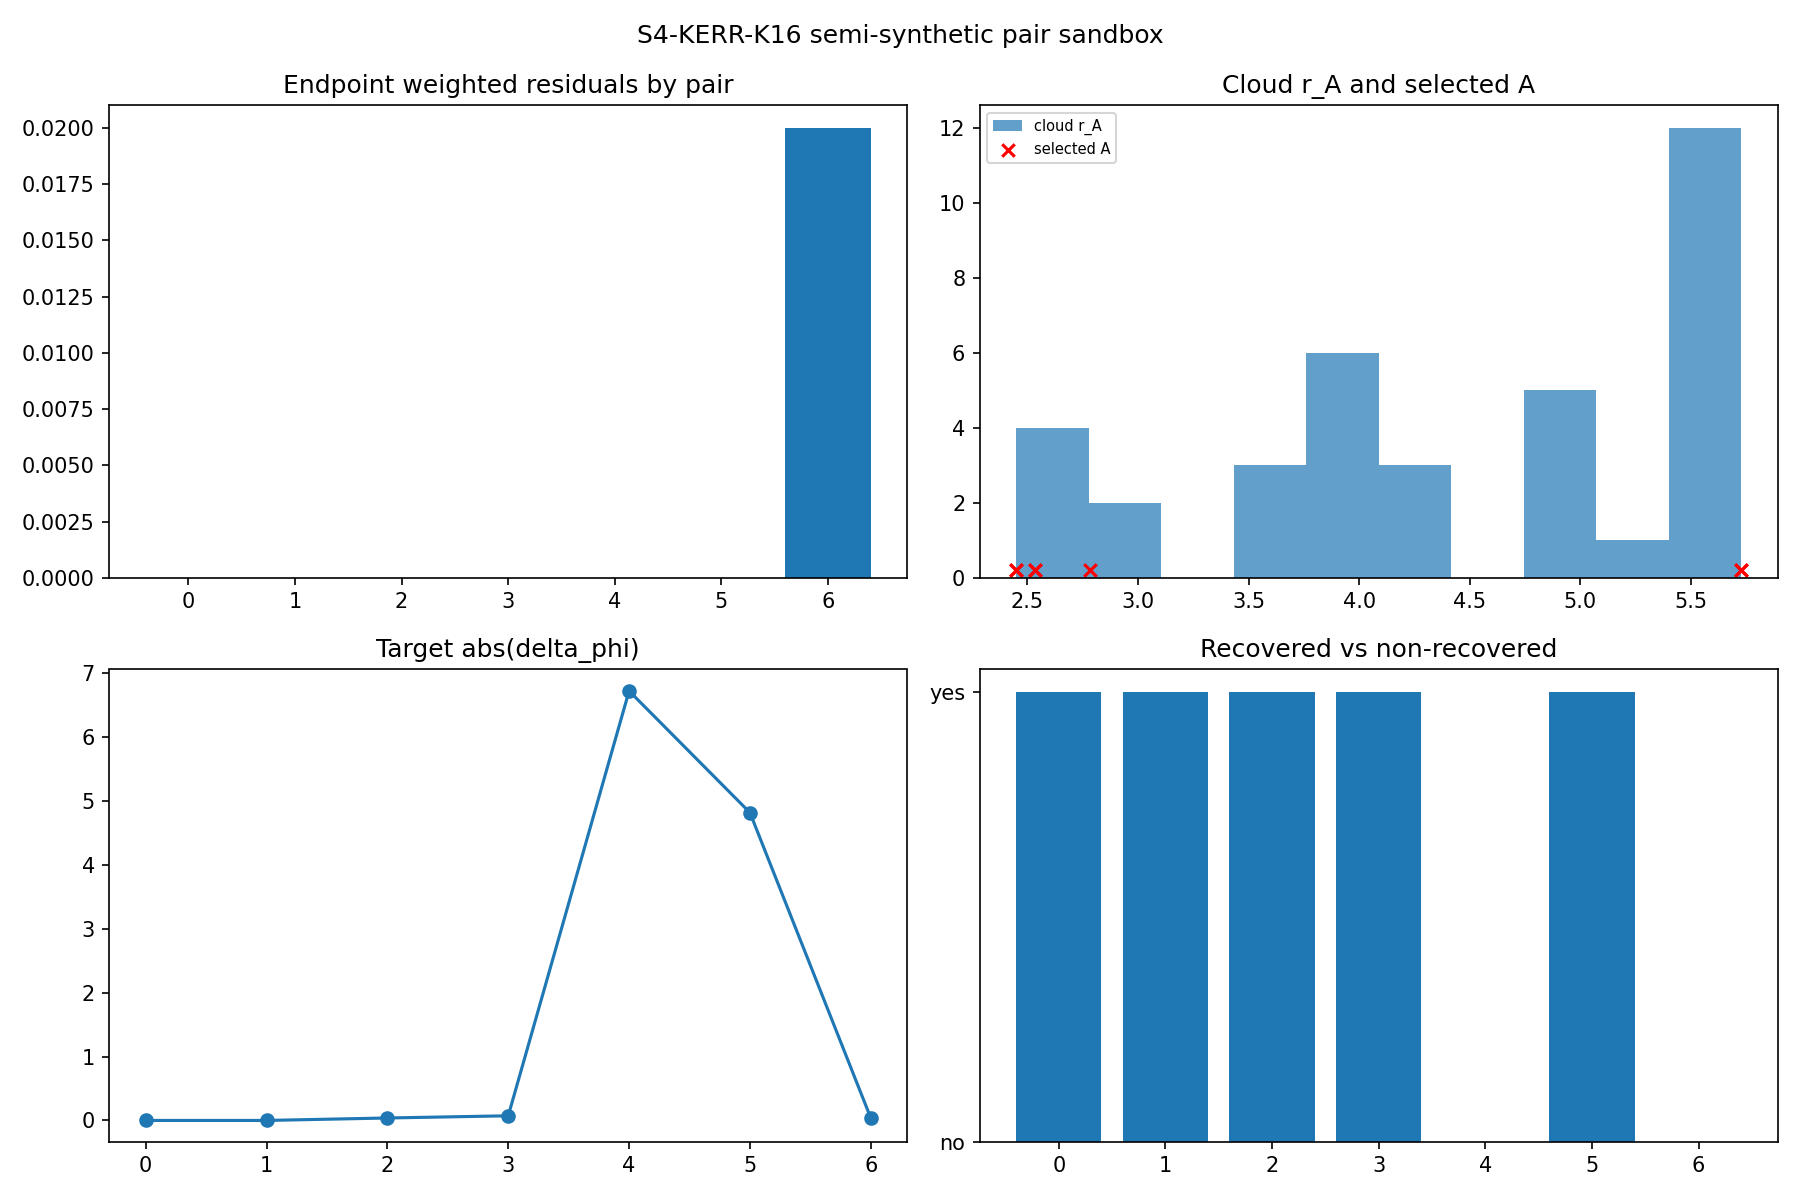

Data behind this chart, as committed beside it:
case_id, source_case_id, spin_a, branch, direction, pair_type, semi_synthetic_pair_classification, M, E, b_true, b_recovered, lambda_true, lambda_recovered, r_plus, r_ph, event_A_from_cloud, event_B_forward_generated, cloud_event_index, cloud_seed, t_A, r_A, phi_A, t_target, r_target
k16_schw_radial_outgoing, k16_cloud, 0.0, radial, outgoing, schwarzschild_radial, semi_synthetic_null_connected, 1.0, 1.0, 0.0, 0.0, 0.4, 0.4, 2.0, 3.0, True, True, 0, 1959, 0.05696, 5.728, 2.005, 0.6608, 6.128
k16_schw_radial_ingoing, k16_cloud, 0.0, radial, ingoing, schwarzschild_radial, semi_synthetic_null_connected, 1.0, 1.0, 0.0, 0.0, 0.4, 0.4, 2.0, 3.0, True, True, 0, 1959, 0.05696, 5.728, 2.005, 0.6839, 5.328
k16_low_a0.25, k16_cloud, 0.25, control, outgoing, kerr_low_winding, semi_synthetic_null_connected, 1.0, 1.0, 0.2, 0.2, 0.3, 0.3, 1.968, 0.0, True, True, 6, 1959, 2.391, 2.532, 3.294, 3.556, 2.832
k16_low_a0.50, k16_cloud, 0.5, control, outgoing, kerr_low_winding, semi_synthetic_null_connected, 1.0, 1.0, 0.2, 0.2, 0.3, 0.3, 1.866, 0.0, True, True, 6, 1959, 2.391, 2.449, 3.294, 3.583, 2.755
k16_whirling_a0.25, k14_whirling_lambda_recovery_1, 0.25, prograde, ingoing, kerr_whirling, semi_synthetic_unresolved, 1.0, 1.0, 4.674, 4.674, 8.0, 8.0, 1.968, 2.695, True, False, 9, 1959, 2.858, 2.782, 2.6, 39.67, 1.974
k16_whirling_a0.50, k14_whirling_lambda_recovery_2, 0.5, prograde, ingoing, kerr_whirling, semi_synthetic_null_connected, 1.0, 1.0, 4.095, 4.095, 5.0, 5.0, 1.866, 2.347, True, True, 6, 1959, 2.391, 2.449, 3.294, 22.16, 2.269
k16_negative_control_phi_shift, k16_low_a0.25, 0.25, control, outgoing, negative_control, semi_synthetic_no_match, 1.0, 1.0, 0.2, 0.2, 0.3, 0.3, 1.968, 0.0, True, True, 6, 1959, 2.391, 2.532, 3.294, 3.556, 2.832
